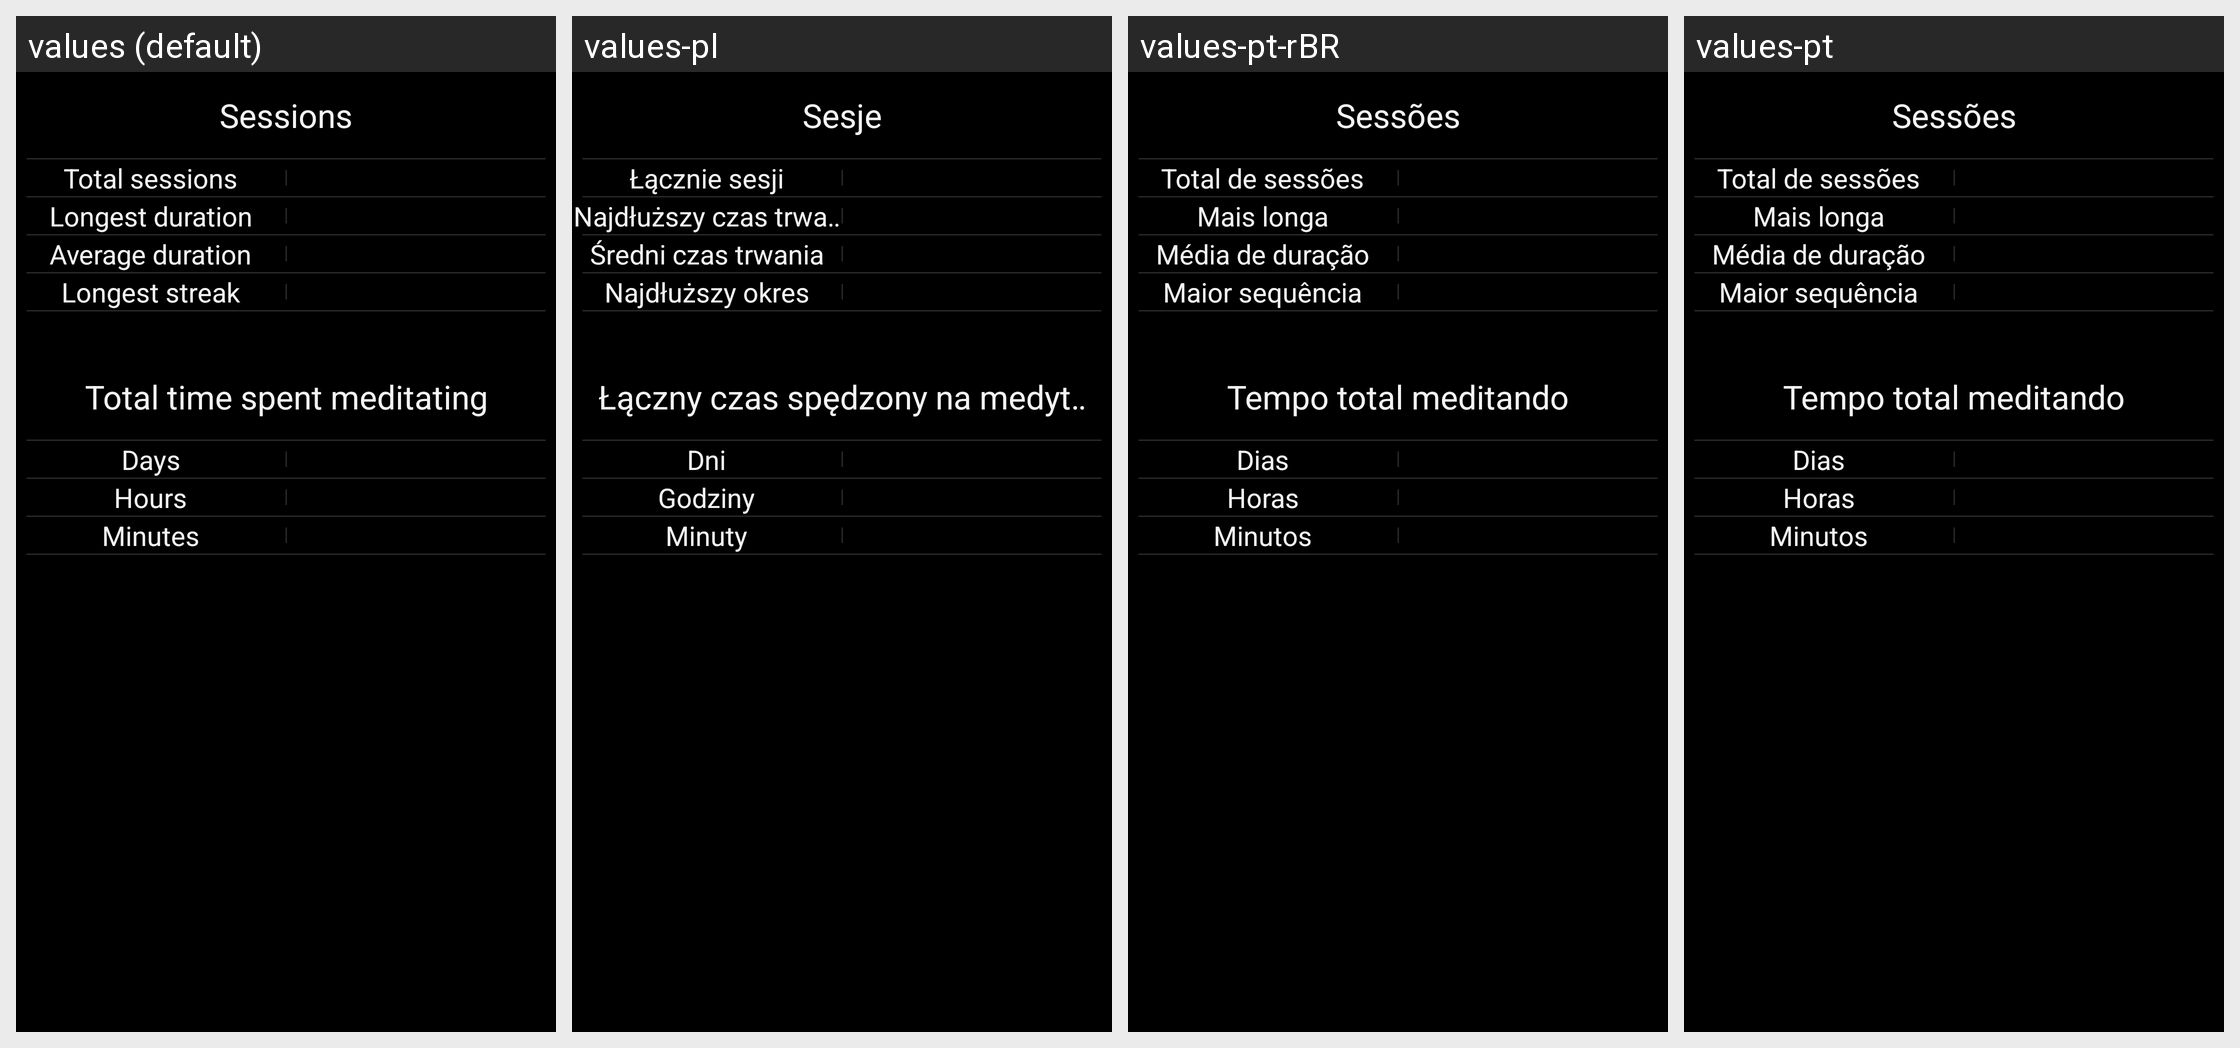

This grid shows one Android layout under several languages. Give, for every string resource on the screen, its name, the default text and each shown locale's text.
Android screen res/layout/fragment_progress_stats.xml rendered under 4 locales, left to right: values (default), values-pl, values-pt-rBR, values-pt. Device: Nexus 5 (rendered at 1080×1920; each locale shown at half size, 540×960, under a caption strip naming it); theme MeditationDarkTheme.
Other locales in the repository, not shown: values-be, values-ca-rES, values-da, values-de, values-el, values-eo, values-es, values-es-rES, values-es-rMX, values-es-rUS, values-et, values-fi, values-fr, values-he, values-hi, values-hu, values-it, values-iw, values-ja, values-ms, values-nb, values-nl, values-ru, values-sv, values-tr, values-uk.
Strings drawn on this screen, with the default value and each locale's value (text and hints the layout hard-codes, and strings that could not be matched under every locale, appear in the picture but are not listed):

sessions
  values: Sessions
  values-pl: Sesje
  values-pt-rBR: Sessões
  values-pt: Sessões

totalSessions
  values: Total sessions
  values-pl: Łącznie sesji
  values-pt-rBR: Total de sessões
  values-pt: Total de sessões

longestDuration
  values: Longest duration
  values-pl: Najdłuższy czas trwania
  values-pt-rBR: Mais longa
  values-pt: Mais longa

longestStreak
  values: Longest streak
  values-pl: Najdłuższy okres
  values-pt-rBR: Maior sequência
  values-pt: Maior sequência

totalTimeSpentMeditating
  values: Total time spent meditating
  values-pl: Łączny czas spędzony na medytacji
  values-pt-rBR: Tempo total meditando
  values-pt: Tempo total meditando

days
  values: Days
  values-pl: Dni
  values-pt-rBR: Dias
  values-pt: Dias

hours
  values: Hours
  values-pl: Godziny
  values-pt-rBR: Horas
  values-pt: Horas

minutes
  values: Minutes
  values-pl: Minuty
  values-pt-rBR: Minutos
  values-pt: Minutos
